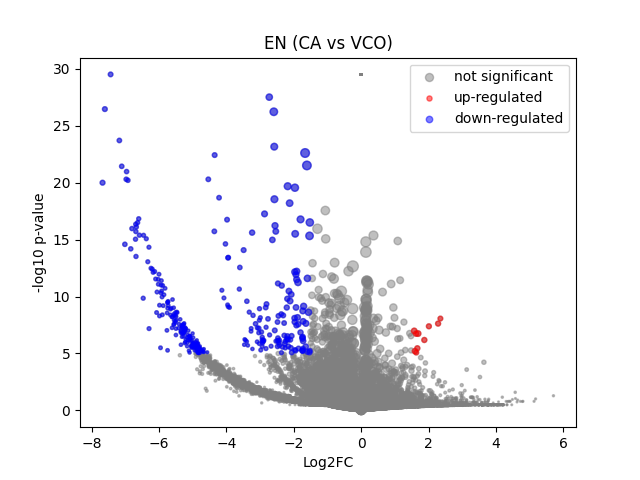

Values plotted in this chart, from the file beside it:
	gene	expression_1	expression_2	log2FC	-log10 p-val	significant
0	MIR1302-2HG	-6.6356733e-09	-5.820766e-10	8.771089e-06	29.51	0
1	FAM138A	-6.6356733e-09	-5.820766e-10	8.771089e-06	29.51	0
2	OR4F5	-6.6356733e-09	-5.820766e-10	8.771089e-06	29.51	0
3	AL627309.1	0.002944	-5.820766e-10	-1.98	0.7847	0
4	AL627309.3	-6.6356733e-09	-5.820766e-10	8.771089e-06	29.51	0
5	AL627309.2	-6.6356733e-09	-5.820766e-10	8.771089e-06	29.51	0
6	AL627309.5	0.01971	0.008465	-1.13	0.5951	0
7	AL627309.4	0.00122	-5.820766e-10	-1.151	0.4979	0
8	AP006222.2	-6.6356733e-09	-5.820766e-10	8.771089e-06	29.51	0
9	AL732372.1	-6.6356733e-09	-5.820766e-10	8.771089e-06	29.51	0
10	OR4F29	-6.6356733e-09	-5.820766e-10	8.771089e-06	29.51	0
11	AC114498.1	-6.6356733e-09	-5.820766e-10	8.771089e-06	29.51	0
12	OR4F16	-6.6356733e-09	-5.820766e-10	8.771089e-06	29.51	0
13	AL669831.2	0.001018	-5.820766e-10	-1.013	0.4979	0
14	LINC01409	0.03324	0.03031	-0.1292	0.04752	0
15	FAM87B	-6.6356733e-09	-5.820766e-10	8.771089e-06	29.51	0
16	LINC01128	0.1342	0.1286	-0.06116	0.05048	0
17	LINC00115	0.00447	-5.820766e-10	-2.451	1.318	0
18	FAM41C	0.01643	-5.820766e-10	-4.123	3.864	0
19	AL645608.6	-6.6356733e-09	-5.820766e-10	8.771089e-06	29.51	0
20	AL645608.2	-6.6356733e-09	-5.820766e-10	8.771089e-06	29.51	0
21	AL645608.4	-6.6356733e-09	-5.820766e-10	8.771089e-06	29.51	0
22	LINC02593	0.00261	-5.820766e-10	-1.852	1.073	0
23	SAMD11	0.02405	0.03246	0.4178	0.1548	0
24	NOC2L	0.2299	0.2787	0.2768	0.3937	0
25	KLHL17	0.01059	0.08793	2.94	1.515	0
26	PLEKHN1	0.001082	-5.820766e-10	-1.058	0.4979	0
27	PERM1	-6.6356733e-09	-5.820766e-10	8.771089e-06	29.51	0
28	AL645608.7	0.002983	-5.820766e-10	-1.994	0.9462	0
29	HES4	0.4589	0.4428	-0.05131	0.0867	0
30	ISG15	0.3932	0.263	-0.5784	1.693	0
31	AL645608.1	0.001347	-5.820766e-10	-1.231	0.4979	0
32	AGRN	0.2407	0.2803	0.219	0.3101	0
33	AL645608.5	-6.6356733e-09	-5.820766e-10	8.771089e-06	29.51	0
34	AL645608.8	-6.6356733e-09	-5.820766e-10	8.771089e-06	29.51	0
35	RNF223	-6.6356733e-09	-5.820766e-10	8.771089e-06	29.51	0
36	C1orf159	0.0329	0.04345	0.3912	0.1918	0
37	AL390719.3	-6.6356733e-09	-5.820766e-10	8.771089e-06	29.51	0
38	LINC01342	-6.6356733e-09	-5.820766e-10	8.771089e-06	29.51	0
39	AL390719.2	-6.6356733e-09	-5.820766e-10	8.771089e-06	29.51	0
40	TTLL10-AS1	-6.6356733e-09	-5.820766e-10	8.771089e-06	29.51	0
41	TTLL10	-6.6356733e-09	-5.820766e-10	8.771089e-06	29.51	0
42	TNFRSF18	0.002759	-5.820766e-10	-1.91	0.7993	0
43	TNFRSF4	0.04987	0.04558	-0.1272	0.06549	0
44	SDF4	0.7178	0.5964	-0.2669	1.019	0
45	B3GALT6	0.2076	0.1984	-0.06453	0.07157	0
46	C1QTNF12	0.002028	0.01471	2.376	0.4048	0
47	AL162741.1	0.001791	-5.820766e-10	-1.481	0.8027	0
48	UBE2J2	0.3453	0.3339	-0.048	0.06948	0
49	LINC01786	0.001045	-5.820766e-10	-1.032	0.4979	0
50	SCNN1D	-6.6356733e-09	0.007894	3.153	0.4937	0
51	ACAP3	0.1022	0.1049	0.03675	0.02655	0
52	PUSL1	0.08788	0.0886	0.01158	0.007971	0
53	INTS11	0.2269	0.2497	0.1374	0.1772	0
54	AL139287.1	-6.6356733e-09	0.01344	3.852	0.4937	0
55	CPTP	0.1041	0.07552	-0.4574	0.4106	0
56	TAS1R3	-6.6356733e-09	-5.820766e-10	8.771089e-06	29.51	0
57	DVL1	0.08314	0.1213	0.5398	0.4753	0
58	MXRA8	0.0102	0.01908	0.8422	0.1884	0
59	AURKAIP1	0.9345	0.7961	-0.231	0.9805	0
... 36,541 more rows
